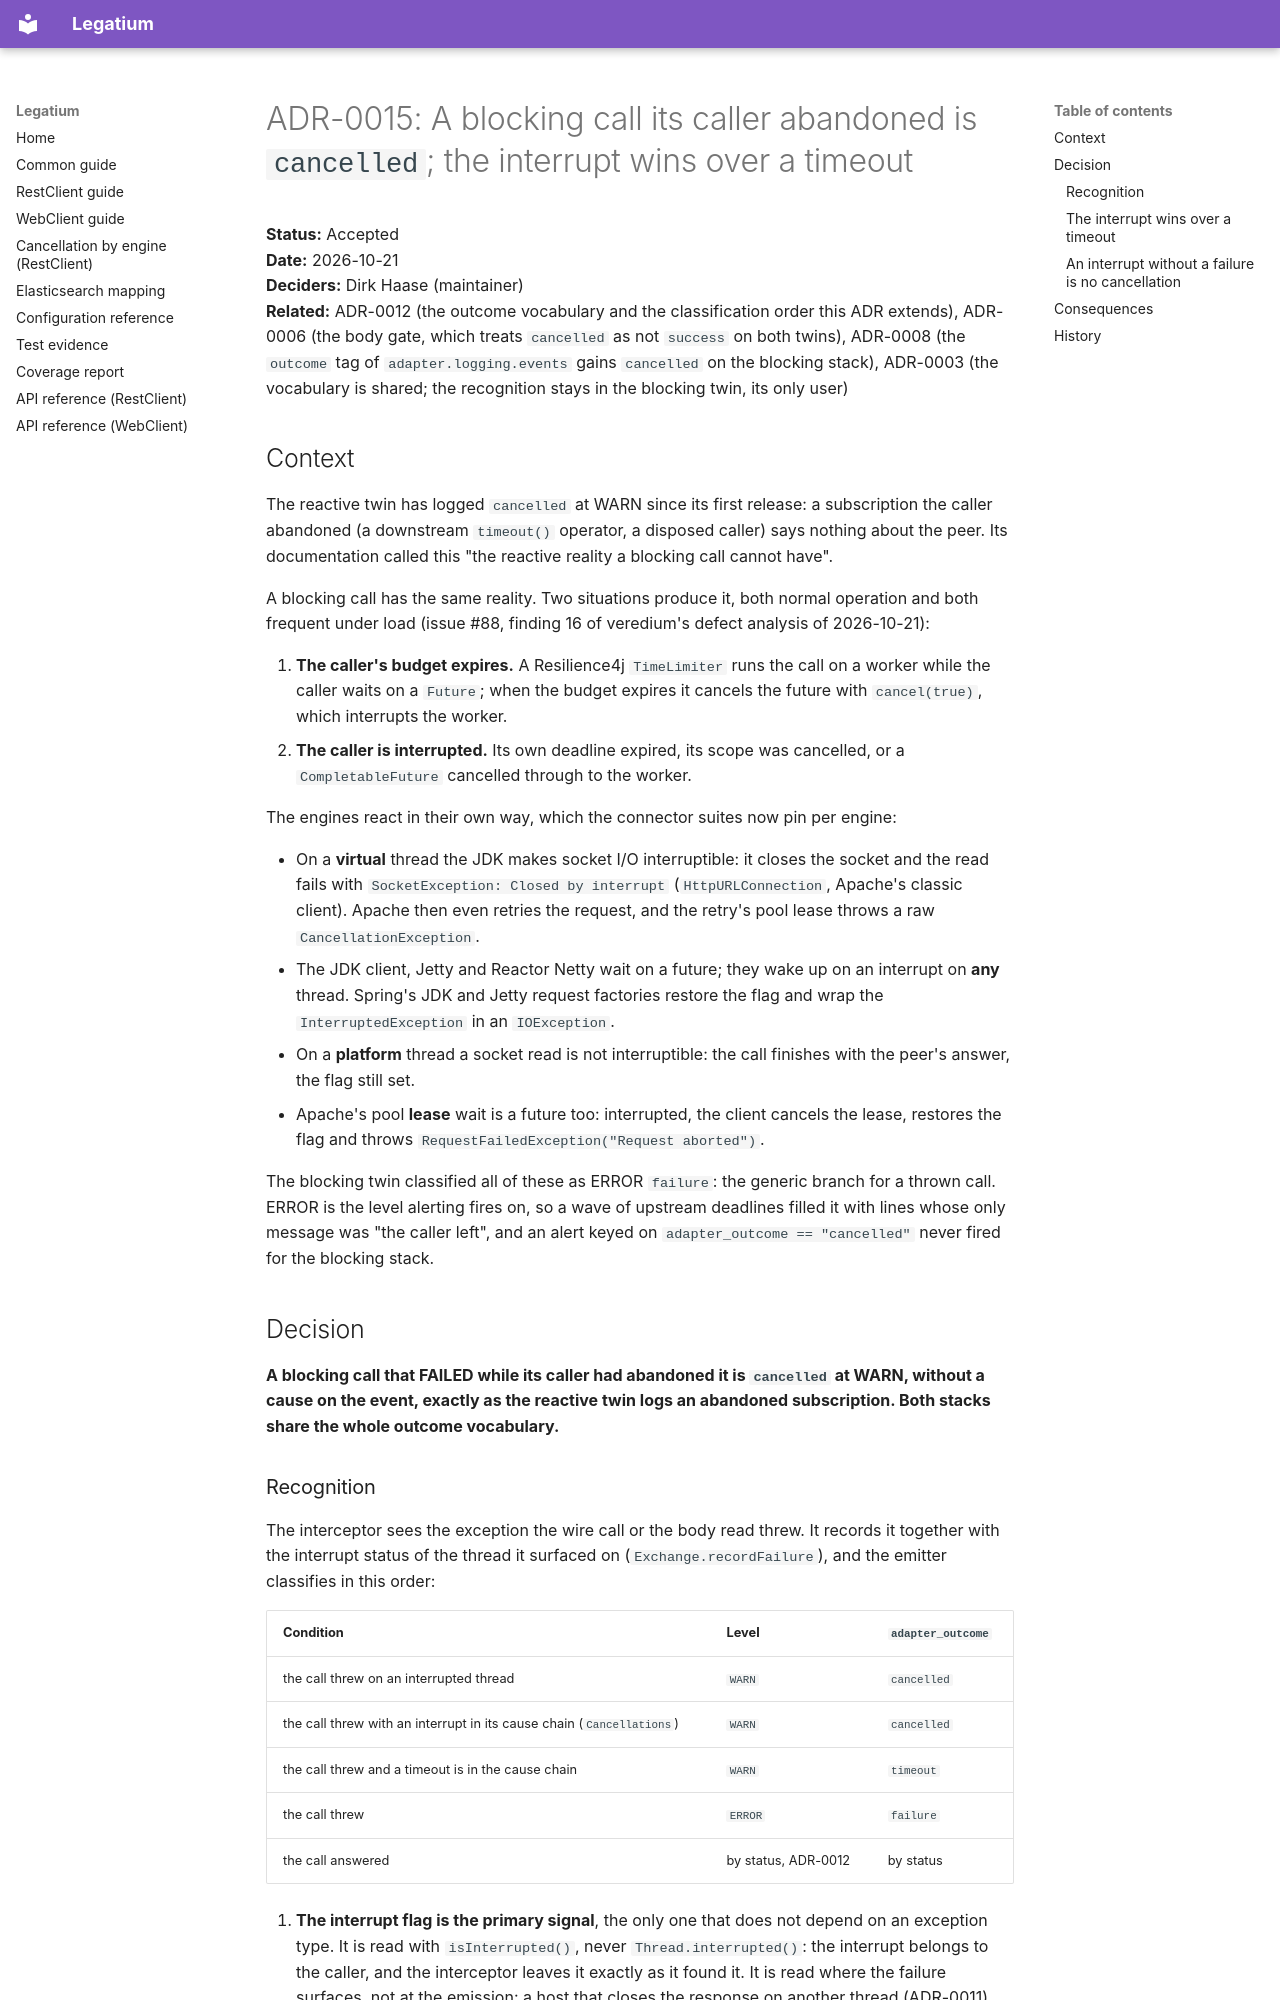

repository: Inqudium/legatium · page: adr/ADR-0015-an-abandoned-blocking-call-is-cancelled/index.html · generator: mkdocs

# ADR-0015: A blocking call its caller abandoned is `cancelled`; the interrupt wins over a timeout

**Status:** Accepted  
**Date:** 2026-10-21  
**Deciders:** Dirk Haase (maintainer)  
**Related:** ADR-0012 (the outcome vocabulary and the classification
order this ADR extends), ADR-0006 (the body gate, which treats
`cancelled` as not `success` on both twins), ADR-0008 (the `outcome`
tag of `adapter.logging.events` gains `cancelled` on the blocking
stack), ADR-0003 (the vocabulary is shared; the recognition stays in
the blocking twin, its only user)

## Context

The reactive twin has logged `cancelled` at WARN since its first
release: a subscription the caller abandoned (a downstream
`timeout()` operator, a disposed caller) says nothing about the
peer. Its documentation called this "the reactive reality a blocking
call cannot have".

A blocking call has the same reality. Two situations produce it, both
normal operation and both frequent under load (issue #88, finding 16
of veredium's defect analysis of 2026-10-21):

1. **The caller's budget expires.** A Resilience4j `TimeLimiter` runs
   the call on a worker while the caller waits on a `Future`; when the
   budget expires it cancels the future with `cancel(true)`, which
   interrupts the worker.
2. **The caller is interrupted.** Its own deadline expired, its scope
   was cancelled, or a `CompletableFuture` cancelled through to the
   worker.

The engines react in their own way, which the connector suites now
pin per engine:

- On a **virtual** thread the JDK makes socket I/O interruptible: it
  closes the socket and the read fails with
  `SocketException: Closed by interrupt` (`HttpURLConnection`,
  Apache's classic client). Apache then even retries the request, and
  the retry's pool lease throws a raw `CancellationException`.
- The JDK client, Jetty and Reactor Netty wait on a future; they wake
  up on an interrupt on **any** thread. Spring's JDK and Jetty request
  factories restore the flag and wrap the `InterruptedException` in
  an `IOException`.
- On a **platform** thread a socket read is not interruptible: the
  call finishes with the peer's answer, the flag still set.
- Apache's pool **lease** wait is a future too: interrupted, the
  client cancels the lease, restores the flag and throws
  `RequestFailedException("Request aborted")`.

The blocking twin classified all of these as ERROR `failure`: the
generic branch for a thrown call. ERROR is the level alerting fires
on, so a wave of upstream deadlines filled it with lines whose only
message was "the caller left", and an alert keyed on
`adapter_outcome == "cancelled"` never fired for the blocking stack.

## Decision

**A blocking call that FAILED while its caller had abandoned it is
`cancelled` at WARN, without a cause on the event, exactly as the
reactive twin logs an abandoned subscription. Both stacks share the
whole outcome vocabulary.**
